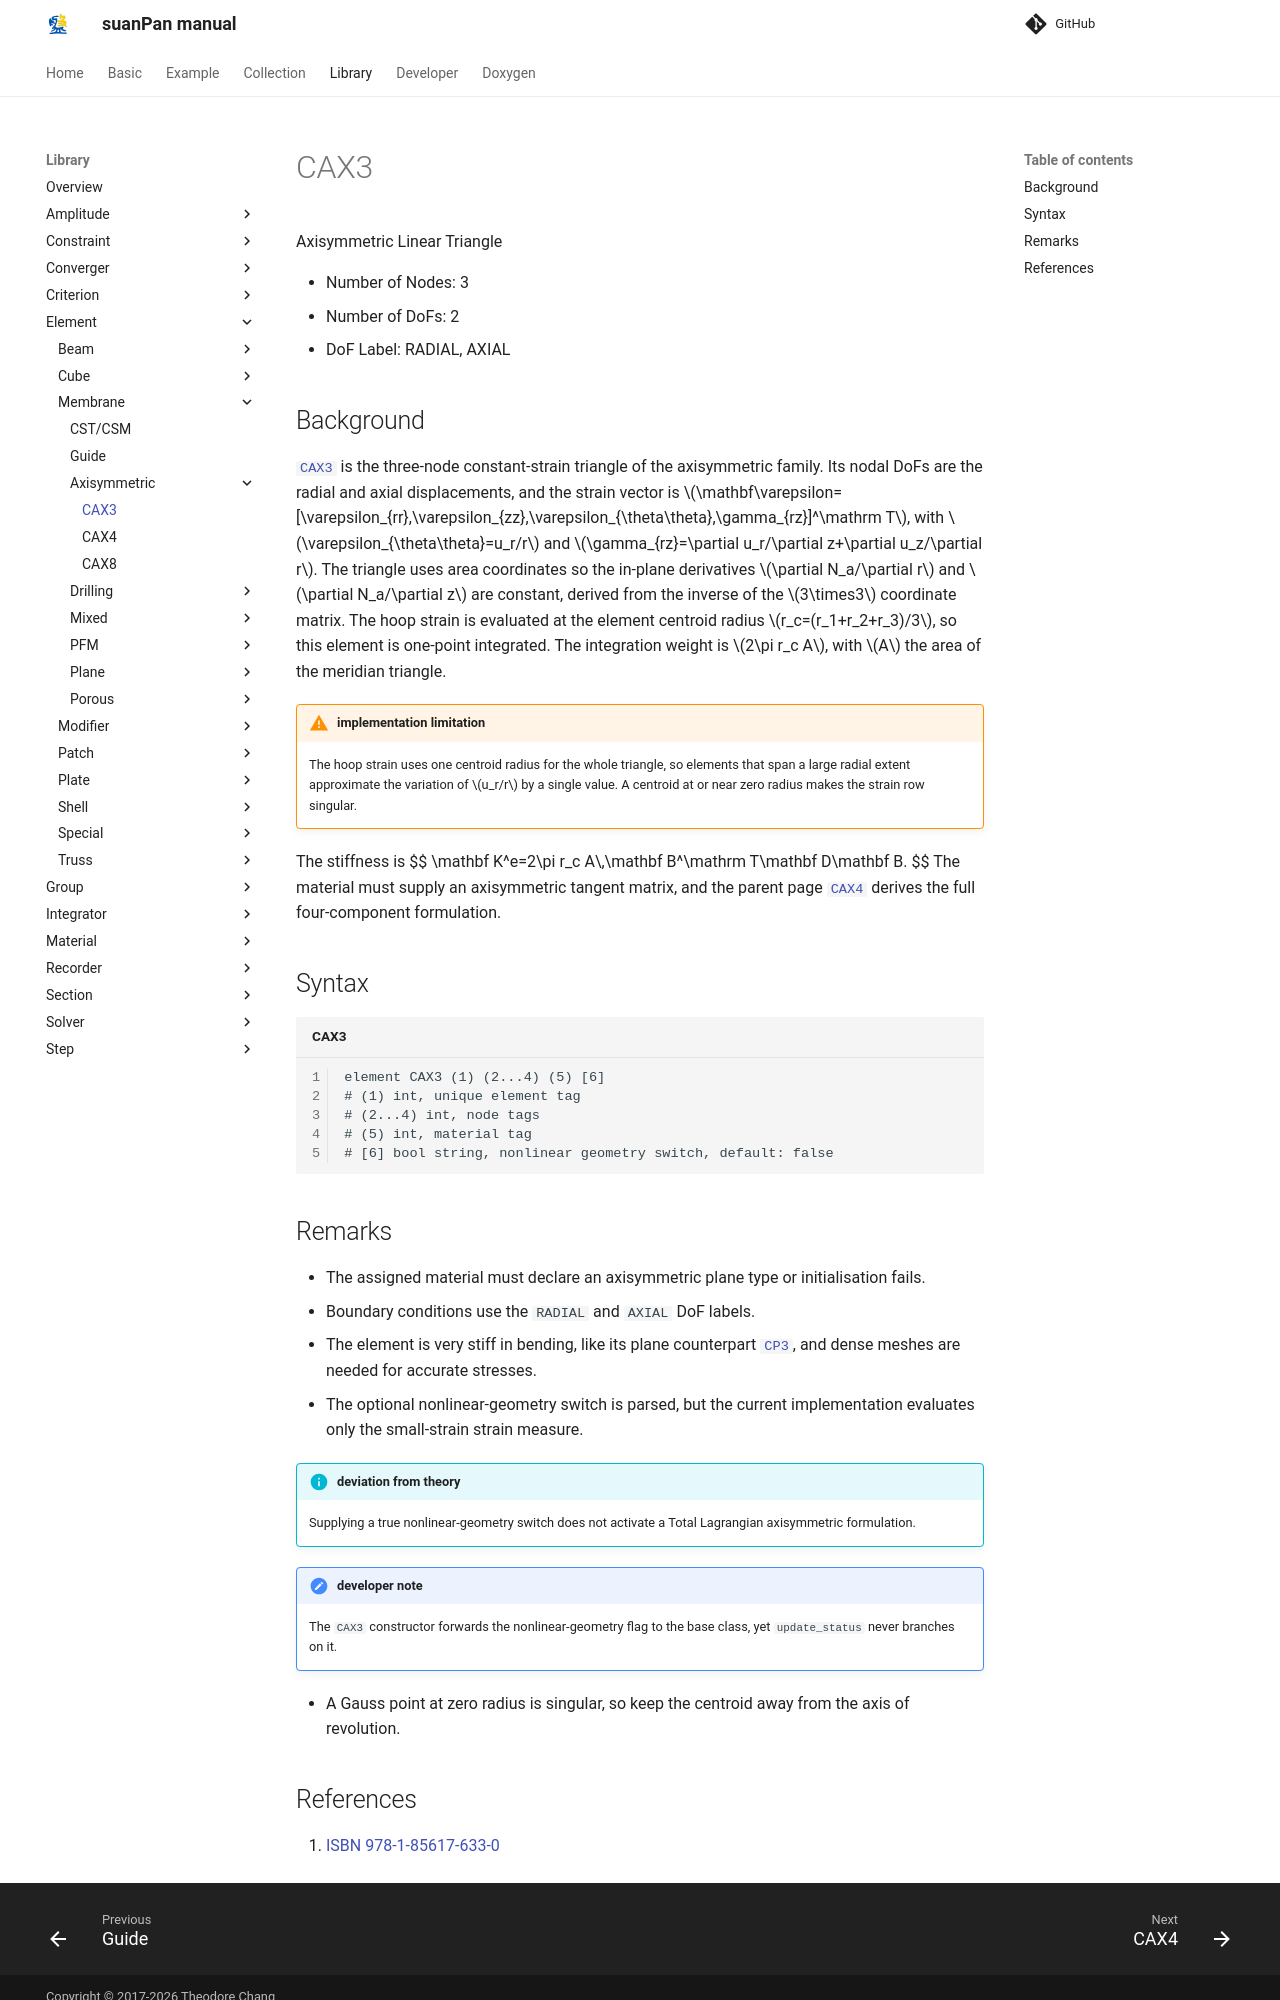

repository: TLCFEM/suanPan-manual · page: 4.4/Library/Element/Membrane/Axisymmetric/CAX3/index.html · generator: mkdocs

# CAX3

Axisymmetric Linear Triangle

* Number of Nodes: 3
* Number of DoFs: 2
* DoF Label: RADIAL, AXIAL

## Background

[`CAX3`](CAX3.md) is the three-node constant-strain triangle of the axisymmetric family.
Its nodal DoFs are the radial and axial displacements, and the strain vector is $$\mathbf\varepsilon=[\varepsilon_{rr},\varepsilon_{zz},\varepsilon_{\theta\theta},\gamma_{rz}]^\mathrm T$$, with $$\varepsilon_{\theta\theta}=u_r/r$$ and $$\gamma_{rz}=\partial u_r/\partial z+\partial u_z/\partial r$$.
The triangle uses area coordinates so the in-plane derivatives $$\partial N_a/\partial r$$ and $$\partial N_a/\partial z$$ are constant, derived from the inverse of the $$3\times3$$ coordinate matrix.
The hoop strain is evaluated at the element centroid radius $$r_c=(r_1+r_2+r_3)/3$$, so this element is one-point integrated.
The integration weight is $$2\pi r_c A$$, with $$A$$ the area of the meridian triangle.

!!! warning "implementation limitation"
    The hoop strain uses one centroid radius for the whole triangle, so elements that span a large radial extent approximate the variation of $$u_r/r$$ by a single value.
    A centroid at or near zero radius makes the strain row singular.

The stiffness is
$$
\mathbf K^e=2\pi r_c A\,\mathbf B^\mathrm T\mathbf D\mathbf B.
$$
The material must supply an axisymmetric tangent matrix, and the parent page [`CAX4`](CAX4.md) derives the full four-component formulation.

## Syntax

```text title="CAX3"
element CAX3 (1) (2...4) (5) [6]
# (1) int, unique element tag
# (2...4) int, node tags
# (5) int, material tag
# [6] bool string, nonlinear geometry switch, default: false
```

## Remarks

* The assigned material must declare an axisymmetric plane type or initialisation fails.
* Boundary conditions use the `RADIAL` and `AXIAL` DoF labels.
* The element is very stiff in bending, like its plane counterpart [`CP3`](../Plane/CP3.md), and dense meshes are needed for accurate stresses.
* The optional nonlinear-geometry switch is parsed, but the current implementation evaluates only the small-strain strain measure.

!!! info "deviation from theory"
    Supplying a true nonlinear-geometry switch does not activate a Total Lagrangian axisymmetric formulation.

!!! note "developer note"
    The `CAX3` constructor forwards the nonlinear-geometry flag to the base class, yet `update_status` never branches on it.

* A Gauss point at zero radius is singular, so keep the centroid away from the axis of revolution.
